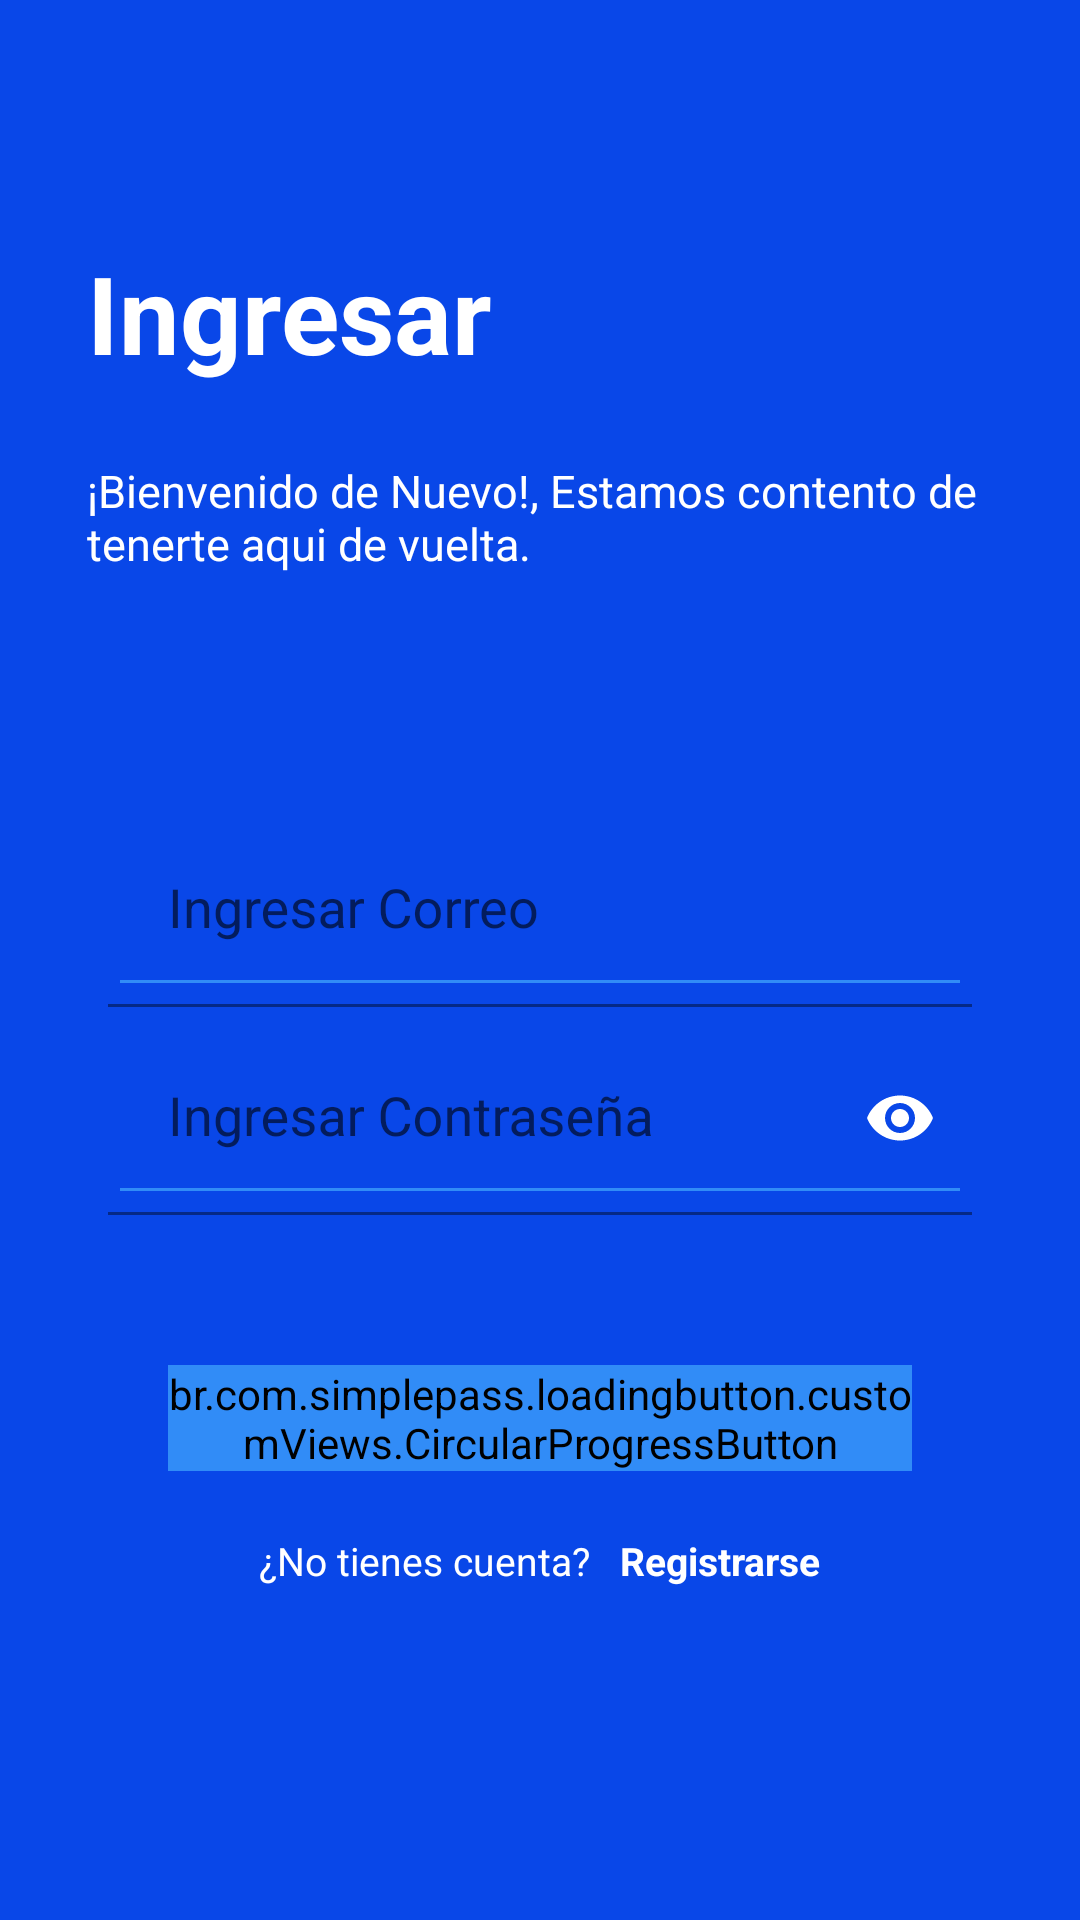

Here is an Android app screen rendered from its layout file. Give the layout XML and the strings, colors and styles it references.
<!-- AndroidManifest.xml: application theme AppTheme -->
<!-- res/layout/fragment_sign_in.xml -->
<?xml version="1.0" encoding="utf-8" ?>
<ScrollView
    xmlns:android="http://schemas.android.com/apk/res/android"
    xmlns:tools="http://schemas.android.com/tools"
    android:layout_width="match_parent"
    android:layout_height="match_parent"
    xmlns:app="http://schemas.android.com/apk/res-auto"
    android:fillViewport="true">

    <androidx.coordinatorlayout.widget.CoordinatorLayout
        android:orientation="vertical"
        android:background="@color/colorPrimaryDark"
        android:focusable="true"
        android:focusableInTouchMode="true"
        android:layout_width="fill_parent"
        android:layout_height="wrap_content">

        <LinearLayout
            android:layout_width="match_parent"
            android:layout_height="wrap_content"
            android:orientation="vertical">

            <ImageButton
                android:layout_marginTop="25dp"
                android:id="@+id/bt_changeip"
                android:layout_gravity="end"
                android:layout_width="@dimen/spacing_xxlarge"
                android:layout_height="@dimen/spacing_xxlarge"
                android:background="?selectableItemBackgroundBorderless"
                android:tint="@android:color/white"
                app:srcCompat="@drawable/ic_change_history"
                tools:ignore="ContentDescription" />


            <TextView
                android:layout_width="wrap_content"
                android:layout_height="wrap_content"
                android:layout_marginStart="24.0dip"
                android:padding="5.0dip"
                android:text="@string/signin"
                android:textColor="@android:color/white"
                android:textSize="36.0sp"
                android:textStyle="bold" />

            <TextView
                android:layout_width="wrap_content"
                android:layout_height="wrap_content"
                android:layout_marginStart="24.0dip"
                android:layout_marginEnd="24.0dip"
                android:layout_marginTop="15.0dip"
                android:padding="5.0dip"
                android:text="@string/bienvenido_de_nuevo"
                android:textColor="@android:color/white"
                android:textSize="15.0sp" />

            <LinearLayout
                android:layout_width="fill_parent"
                android:layout_height="wrap_content"
                android:layout_gravity="center"
                android:layout_marginStart="36.0dip"
                android:layout_marginTop="70.0dip"
                android:layout_marginEnd="36.0dip"
                android:orientation="vertical">

                <com.google.android.material.textfield.TextInputLayout
                    android:paddingTop="@dimen/spacing_medium"
                    android:theme="@style/EditTextWhite"
                    android:layout_height="wrap_content"
                    android:layout_width="match_parent"
                    android:id="@+id/lytMail">

                    <com.google.android.material.textfield.TextInputEditText
                        android:backgroundTint="@color/bg_blue"
                        android:drawableStart="@drawable/ic_mail"
                        android:drawablePadding="10.0dip"
                        android:padding="20.0dip"
                        android:id="@+id/Mail"
                        android:layout_width="match_parent"
                        android:layout_height="wrap_content"
                        android:singleLine="true"
                        android:hint="@string/login_email_hint"
                        android:inputType="textEmailAddress"
                        tools:targetApi="m" />

                </com.google.android.material.textfield.TextInputLayout>

                <com.google.android.material.textfield.TextInputLayout
                    app:passwordToggleTint="@color/whiteCardColor"
                    android:paddingTop="@dimen/spacing_medium"
                    android:theme="@style/EditTextWhite"
                    android:layout_height="wrap_content"
                    android:layout_width="match_parent"
                    app:passwordToggleEnabled="true"
                    android:id="@+id/lytPass">

                    <com.google.android.material.textfield.TextInputEditText
                        android:drawableStart="@drawable/ic_lock"
                        android:backgroundTint="@color/bg_blue"
                        android:drawablePadding="10.0dip"
                        android:padding="20.0dip"
                        android:id="@+id/Pass"
                        android:layout_width="match_parent"
                        android:layout_height="wrap_content"
                        android:singleLine="true"
                        android:hint="@string/login_password_hint"
                        android:inputType="textPassword" />

                </com.google.android.material.textfield.TextInputLayout>

                <br.com.simplepass.loadingbutton.customViews.CircularProgressButton
                    android:gravity="center"
                    android:id="@+id/login5"
                    android:background="@drawable/btn_corner"
                    android:textColor="@android:color/white"
                    android:backgroundTint="@color/bg_blue"
                    android:layout_marginStart="20.0dip"
                    android:layout_height="wrap_content"
                    app:spinning_bar_color="@color/red"
                    android:layout_width="fill_parent"
                    android:layout_marginTop="50.0dip"
                    android:layout_marginEnd="20.0dip"
                    android:layout_gravity="center"
                    app:spinning_bar_padding="6dp"
                    app:initialCornerAngle="90dp"
                    app:spinning_bar_width="4dp"
                    app:finalCornerAngle="90dp"
                    android:textStyle="bold"
                    android:text="@string/signin"/>


                <LinearLayout
                    android:background="?selectableItemBackgroundBorderless"
                    android:id="@+id/lytRegistrar"
                    android:layout_marginTop="@dimen/activity_horizontal_margin"
                    android:layout_width="match_parent"
                    android:layout_height="wrap_content"
                    android:gravity="center"
                    android:orientation="horizontal">

                    <TextView
                        android:padding="5.0dip"
                        android:layout_width="wrap_content"
                        android:layout_height="wrap_content"
                        android:layout_gravity="center"
                        android:text="@string/login_signup_hint"
                        android:textColor="@android:color/white"
                        android:textSize="13.0sp" />

                    <TextView
                        android:padding="5.0dip"
                        android:id="@+id/signUp"
                        android:layout_width="wrap_content"
                        android:layout_height="wrap_content"
                        android:layout_gravity="center"
                        android:text="@string/sigup"
                        android:textColor="@android:color/white"
                        android:textSize="13.0sp"
                        android:textStyle="bold"/>

                </LinearLayout>
            </LinearLayout>
        </LinearLayout>
    </androidx.coordinatorlayout.widget.CoordinatorLayout>
</ScrollView>
<!-- resources referenced by this layout -->
<resources>
  <color name="bg_blue">#ff318cf7</color>
  <color name="colorPrimaryDark">#0947E8</color>
  <color name="red">#fff44336</color>
  <color name="whiteCardColor">#ffffff</color>
  <dimen name="activity_horizontal_margin">16.0dip</dimen>
  <dimen name="spacing_medium">5.0dip</dimen>
  <dimen name="spacing_xxlarge">50.0dip</dimen>
  <!-- drawable btn_corner (drawable) -->
  <?xml version="1.0" encoding="utf-8" ?>
  <shape xmlns:android="http://schemas.android.com/apk/res/android" android:shape="rectangle">
  	<solid android:color="@color/colorAccent" />
  	<corners android:radius="32.0dip" />
  </shape>
  <string name="bienvenido_de_nuevo">¡Bienvenido de Nuevo!, Estamos contento de tenerte aqui de vuelta.</string>
  <string name="login_email_hint">Ingresar Correo</string>
  <string name="login_password_hint">Ingresar Contraseña</string>
  <string name="login_signup_hint">¿No tienes cuenta? </string>
  <string name="signin">Ingresar</string>
  <string name="sigup">Registrarse</string>
  <style name="EditTextWhite" parent="Theme.AppCompat">
          <item name="android:textColorHint">@color/whiteCardColor</item>
          <item name="android:textSize">@dimen/edittext_textsize_login</item>
          <item name="android:textColorPrimary">@color/whiteCardColor</item>
          <item name="colorAccent">@color/colorAccent</item>
          <item name="colorControlNormal">@color/primaryTextColor</item>
          <item name="colorControlActivated">@color/whiteCardColor</item>
      </style>
  <style name="AppTheme" parent="Theme.MaterialComponents.Light">
          
          <item name="android:windowAnimationStyle">@style/WindowAnimationTransition</item>
          <item name="android:navigationBarColor">@android:color/transparent</item>
          <item name="android:windowTranslucentNavigation">false</item>
          <item name="colorPrimaryDark">@color/colorPrimaryDark</item>
          <item name="android:windowTranslucentStatus">true</item>
          <item name="colorPrimary">@color/colorPrimary</item>
          <item name="colorAccent">@color/colorAccent</item>
          <item name="windowActionBarOverlay">true</item>
          <item name="windowActionBar">false</item>
          <item name="windowNoTitle">true</item>
      </style>
  <color name="colorAccent">#00A5FF</color>
  <dimen name="edittext_textsize_login">18sp</dimen>
  <color name="primaryTextColor">#00a5ff</color>
  <style name="WindowAnimationTransition">
          <item name="android:windowEnterAnimation">@android:anim/fade_in</item>
          <item name="android:windowExitAnimation">@android:anim/fade_out</item>
      </style>
  <color name="colorPrimary">#1F5BF3</color>
</resources>
